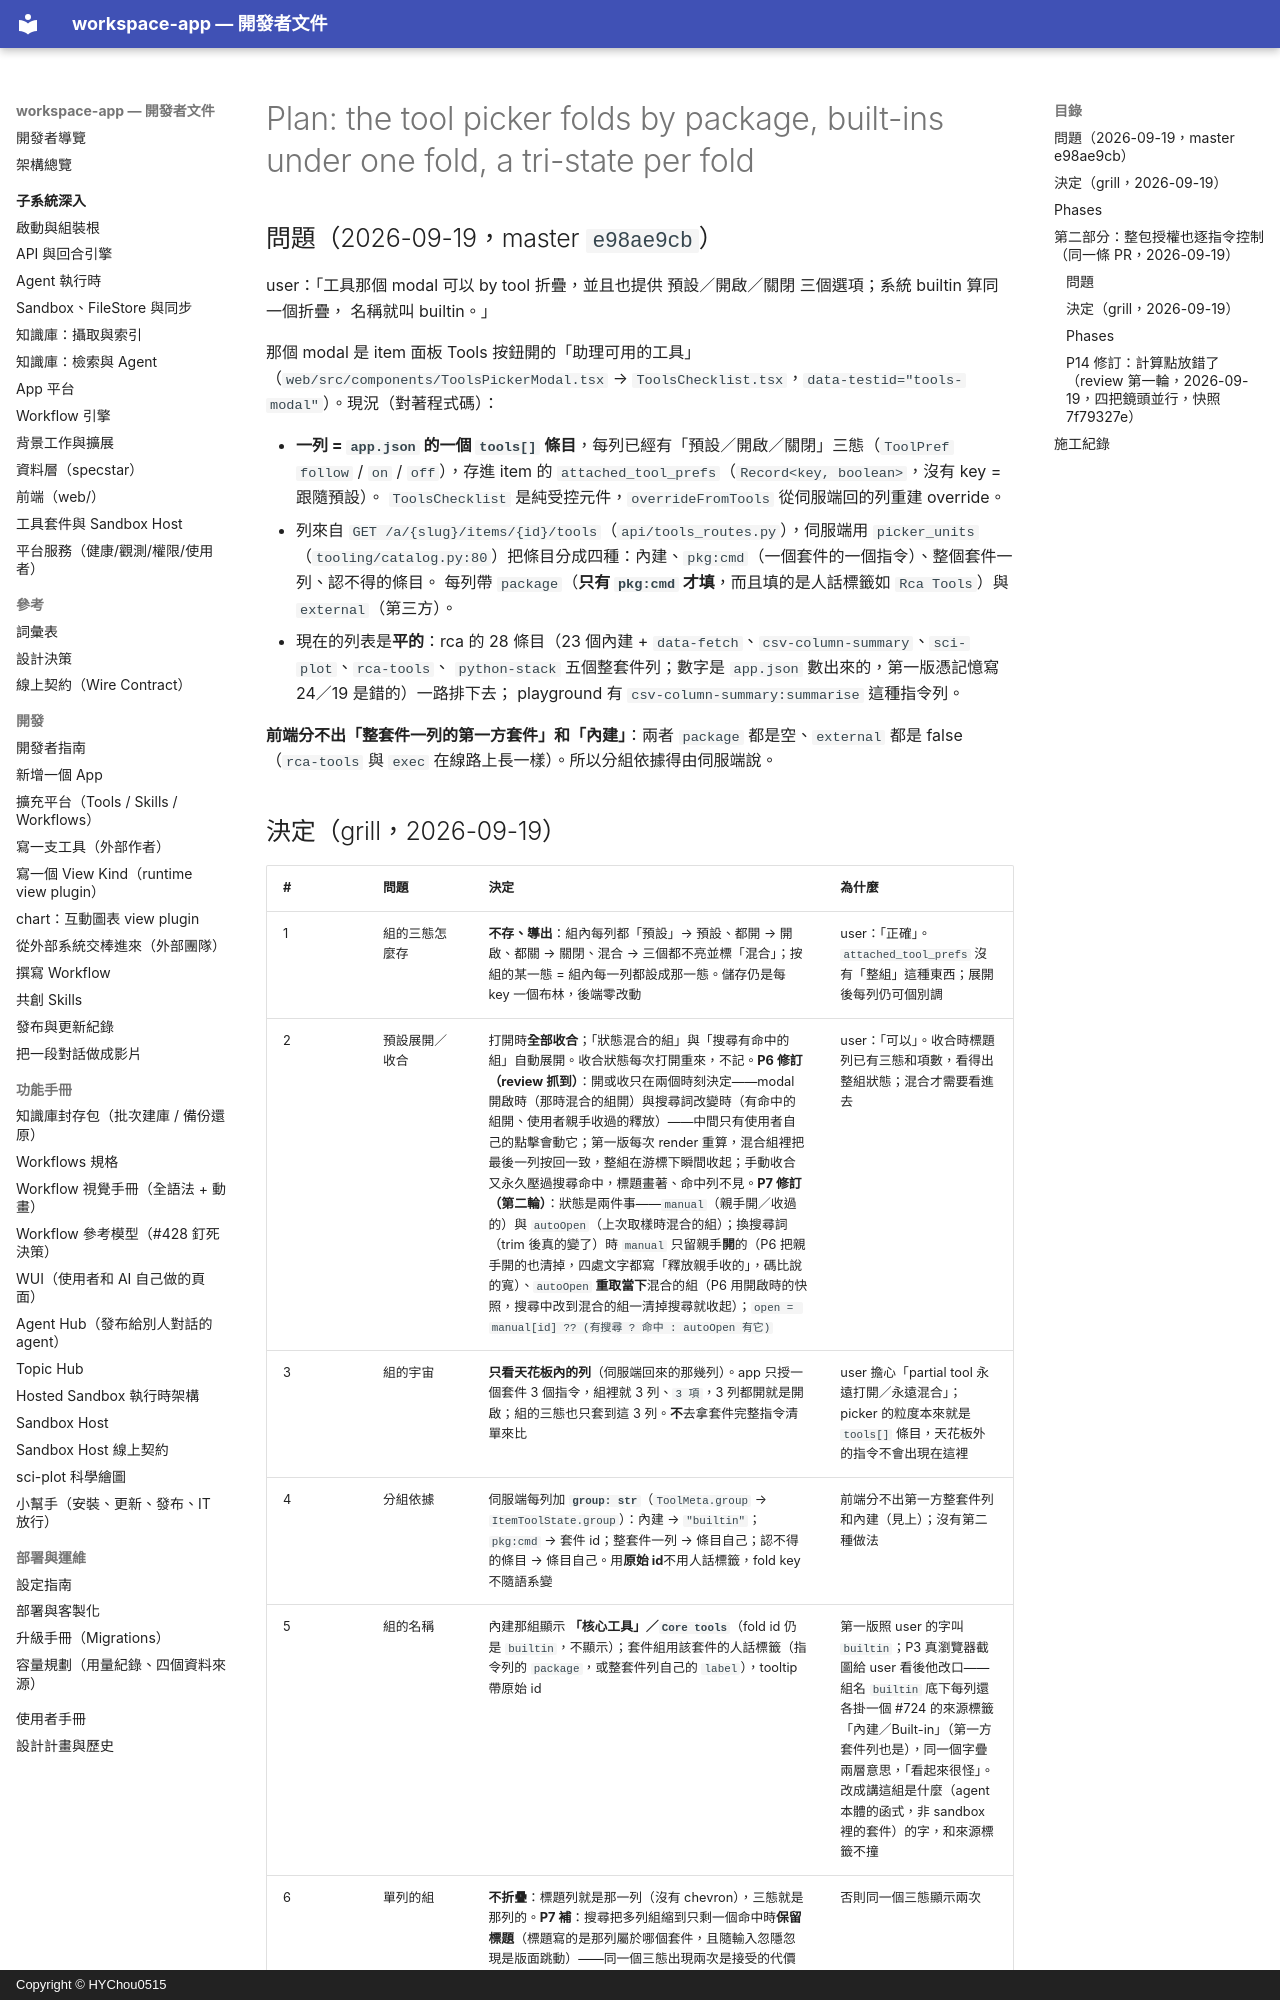

repository: HYChou0515/ai-workspace · page: plan-tools-picker-groups/index.html · generator: mkdocs · copyright: Copyright © HYChou0515

# Plan: the tool picker folds by package, built-ins under one fold, a tri-state per fold

## 問題（2026-09-19，master `e98ae9cb`）

user：「工具那個 modal 可以 by tool 折疊，並且也提供 預設／開啟／關閉 三個選項；系統 builtin 算同一個折疊，
名稱就叫 builtin。」

那個 modal 是 item 面板 Tools 按鈕開的「助理可用的工具」（`web/src/components/ToolsPickerModal.tsx` →
`ToolsChecklist.tsx`，`data-testid="tools-modal"`）。現況（對著程式碼）：

- **一列 = `app.json` 的一個 `tools[]` 條目**，每列已經有「預設／開啟／關閉」三態（`ToolPref`
  `follow` / `on` / `off`），存進 item 的 `attached_tool_prefs`（`Record<key, boolean>`，沒有 key = 跟隨預設）。
  `ToolsChecklist` 是純受控元件，`overrideFromTools` 從伺服端回的列重建 override。
- 列來自 `GET /a/{slug}/items/{id}/tools`（`api/tools_routes.py`），伺服端用 `picker_units`
  （`tooling/catalog.py:80`）把條目分成四種：內建、`pkg:cmd`（一個套件的一個指令）、整個套件一列、認不得的條目。
  每列帶 `package`（**只有 `pkg:cmd` 才填**，而且填的是人話標籤如 `Rca Tools`）與 `external`（第三方）。
- 現在的列表是**平的**：rca 的 28 條目（23 個內建 + `data-fetch`、`csv-column-summary`、`sci-plot`、`rca-tools`、
  `python-stack` 五個整套件列；數字是 `app.json` 數出來的，第一版憑記憶寫 24／19 是錯的）一路排下去；
  playground 有 `csv-column-summary:summarise` 這種指令列。

**前端分不出「整套件一列的第一方套件」和「內建」**：兩者 `package` 都是空、`external` 都是 false
（`rca-tools` 與 `exec` 在線路上長一樣）。所以分組依據得由伺服端說。
